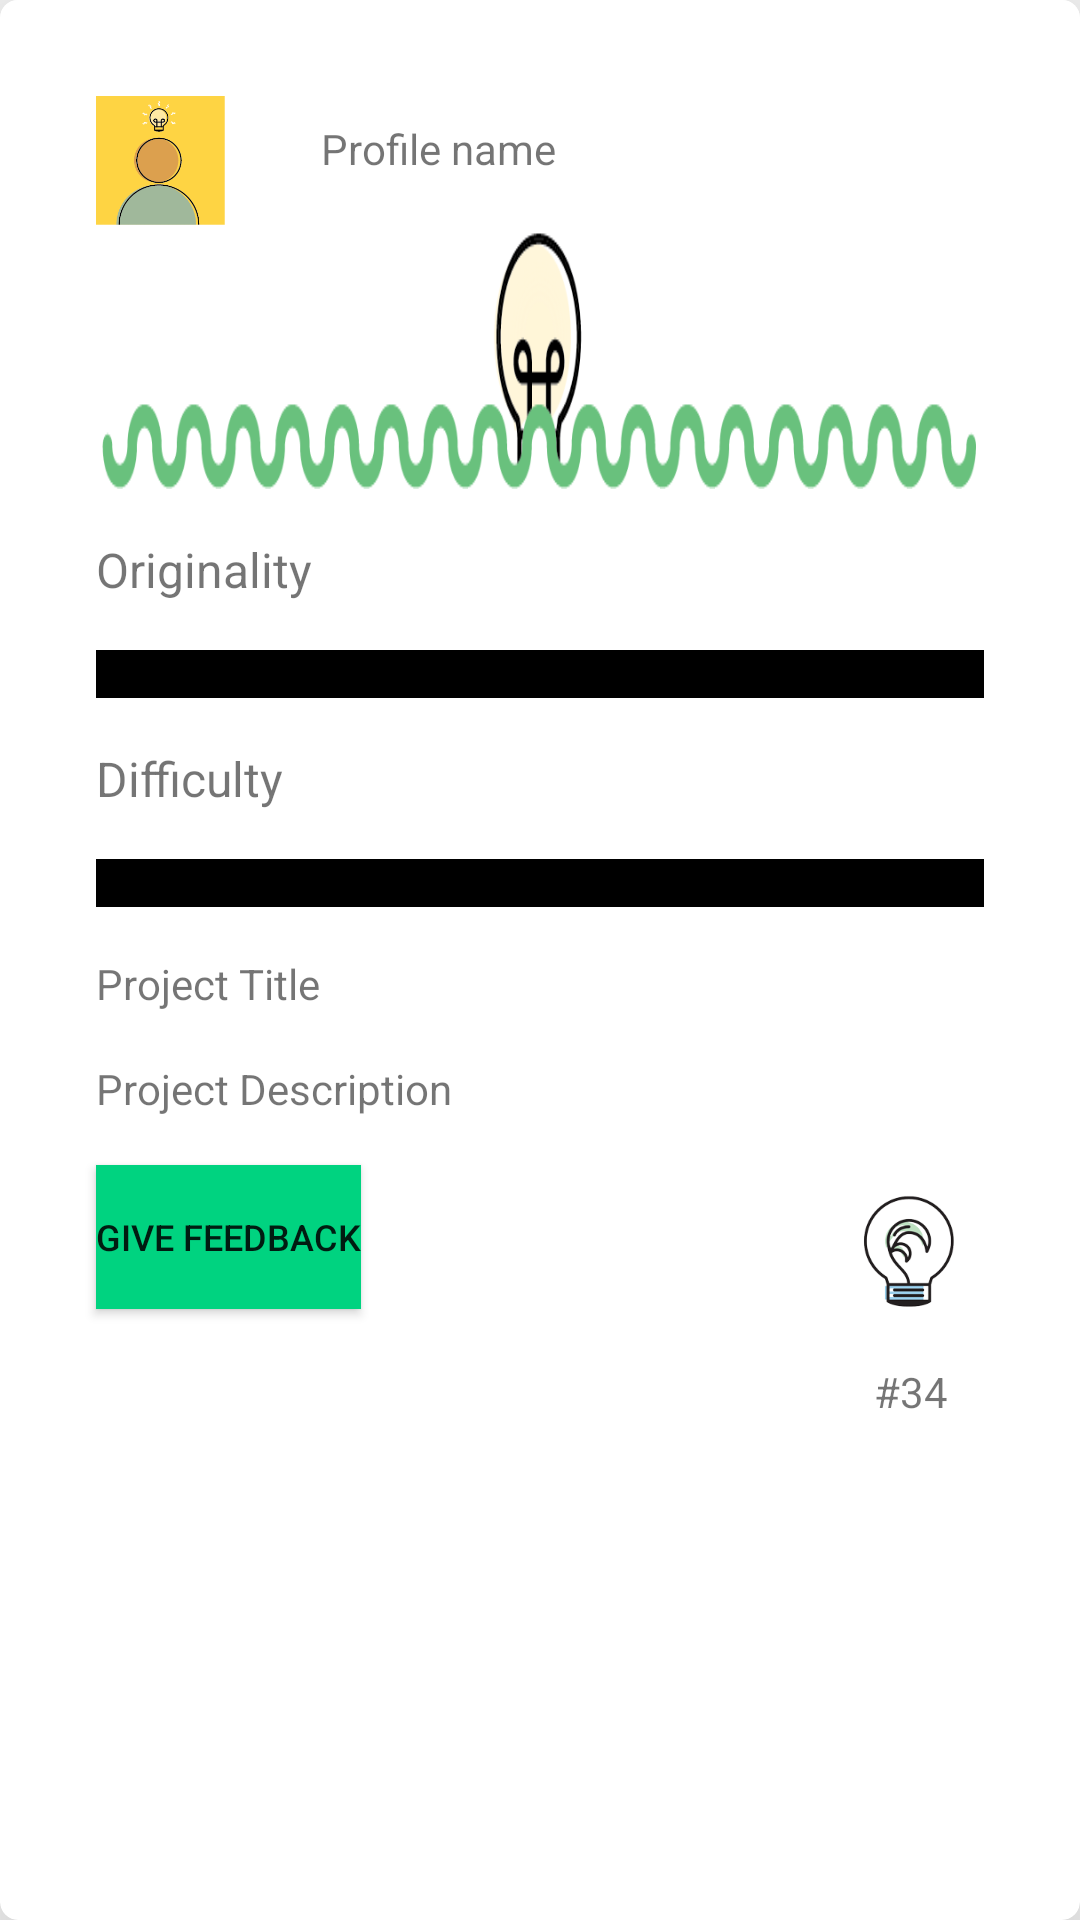

This screen was rendered from an Android layout file. Write that file and the resources it references.
<!-- AndroidManifest.xml: application theme AppTheme -->
<!-- res/layout/seed_view.xml -->
<?xml version="1.0" encoding="utf-8"?>
<android.support.v7.widget.CardView
    xmlns:android="http://schemas.android.com/apk/res/android"
    android:layout_width="match_parent"
    android:layout_height="wrap_content"
    xmlns:app="http://schemas.android.com/apk/res-auto"
    app:cardCornerRadius="6dp"
    app:cardElevation="32dp"
    >

    <RelativeLayout
        android:layout_width="match_parent"
        android:layout_height="wrap_content"
        android:background="@color/white"
        >

        <ImageView
            android:id="@+id/ivProfilePic"
            android:layout_width="43dp"
            android:layout_height="43dp"
            android:background="@drawable/profile_pic"
            android:layout_marginLeft="32dp"
            android:layout_marginTop="32dp"
            />

        <TextView
            android:layout_width="wrap_content"
            android:layout_height="wrap_content"
            android:text="Profile name"
            android:layout_marginTop="40dp"
            android:layout_marginLeft="32dp"
            android:layout_marginRight="32dp"
            android:layout_toRightOf="@id/ivProfilePic"
            />

        <ImageView
            android:id="@+id/ivWorkProgress"
            android:layout_width="match_parent"
            android:layout_height="88dp"
            android:layout_marginLeft="32dp"
            android:layout_marginRight="32dp"
            android:layout_below="@id/ivProfilePic"
            android:background="@drawable/just_planted_lightbulb_img"
            />

        <TextView
            android:id="@+id/tvOriginality"
            android:layout_width="wrap_content"
            android:layout_height="wrap_content"
            android:layout_below="@id/ivWorkProgress"
            android:layout_marginLeft="32dp"
            android:layout_marginTop="16dp"
            android:text="Originality"
            android:textSize="16dp"
            />

        <ProgressBar
            android:id="@+id/pbOriginality"
            android:layout_width="match_parent"
            android:layout_height="wrap_content"
            android:layout_below="@id/tvOriginality"
            android:layout_marginLeft="32dp"
            android:layout_marginRight="32dp"
            android:layout_marginTop="16dp"
            android:background="@color/black"
            style="?android:attr/progressBarStyleHorizontal"
            />

        <TextView
            android:id="@+id/tvDifficulty"
            android:layout_width="wrap_content"
            android:layout_height="wrap_content"
            android:layout_below="@id/pbOriginality"
            android:layout_marginLeft="32dp"
            android:layout_marginTop="16dp"
            android:text="Difficulty"
            android:textSize="16dp"
            />

        <ProgressBar
            android:id="@+id/pbDifficulty"
            android:layout_width="match_parent"
            android:layout_height="wrap_content"
            android:layout_below="@id/tvDifficulty"
            android:layout_marginLeft="32dp"
            android:layout_marginRight="32dp"
            android:layout_marginTop="16dp"
            android:background="@color/black"
            style="?android:attr/progressBarStyleHorizontal"
            />

        <TextView
            android:id="@+id/tvProjectTitle"
            android:layout_width="wrap_content"
            android:layout_height="wrap_content"
            android:text="Project Title"
            android:layout_marginLeft="32dp"
            android:layout_marginTop="16dp"
            android:layout_below="@id/pbDifficulty"
            />

        <TextView
            android:id="@+id/tvProjectDescription"
            android:layout_width="wrap_content"
            android:layout_height="wrap_content"
            android:text="Project Description"
            android:layout_below="@id/tvProjectTitle"
            android:layout_marginLeft="32dp"
            android:layout_marginTop="16dp"
            />

        <Button
            android:id="@+id/btFeedback"
            android:layout_width="wrap_content"
            android:layout_height="wrap_content"
            android:text="Give Feedback"
            android:background="@color/buttonGreen"
            android:textSize="12dp"
            android:layout_below="@id/tvProjectDescription"
            android:layout_marginLeft="32dp"
            android:layout_marginTop="16dp"
            />

        <ImageView
            android:id="@+id/ivBulb"
            android:layout_width="50dp"
            android:layout_height="50dp"
            android:background="@drawable/like_bulb_no_like"
            android:layout_below="@id/tvProjectDescription"
            android:layout_alignParentRight="true"
            android:layout_marginRight="32dp"
            android:layout_marginTop="16dp"
            />

        <TextView
            android:id="@+id/tvNoOfBulb"
            android:layout_width="wrap_content"
            android:layout_height="wrap_content"
            android:text="#34"
            android:layout_below="@id/ivBulb"
            android:layout_alignParentRight="true"
            android:layout_marginRight="44dp"
            android:layout_marginTop="16dp"
            android:layout_marginBottom="32dp"
            />

    </RelativeLayout>

</android.support.v7.widget.CardView>
<!-- resources referenced by this layout -->
<resources>
  <color name="black">#000000</color>
  <color name="buttonGreen">#00d380</color>
  <color name="white">#ffffff</color>
  <!-- drawable just_planted_lightbulb_img: png bitmap (drawable, 22495 bytes) -->
  <!-- drawable like_bulb_no_like: png bitmap (drawable, 7611 bytes) -->
  <!-- drawable profile_pic: png bitmap (drawable, 9690 bytes) -->
  <style name="AppTheme" parent="Theme.AppCompat.Light.NoActionBar">
          
          <item name="colorPrimary">@color/colorPrimary</item>
          <item name="colorPrimaryDark">@color/colorPrimaryDark</item>
          <item name="colorAccent">@color/colorAccent</item>
          <item name="actionOverflowButtonStyle">@style/MyOverflowButtonStyle</item>
      </style>
  <color name="colorPrimary">#2ec97f</color>
  <color name="colorPrimaryDark">#25a366</color>
  <color name="colorAccent">#2ec97f</color>
  <style name="MyOverflowButtonStyle" parent="Widget.AppCompat.ActionButton.Overflow">
          <item name="android:tint">#ffffff</item>
      </style>
</resources>
